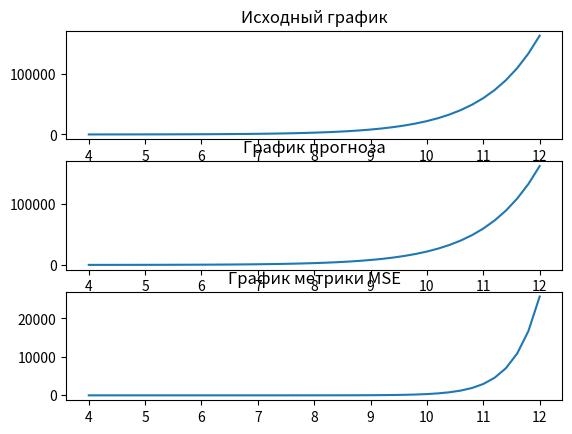

Here is the Python script that generated this plot:
from random import random
from math import exp
from math import e
import matplotlib.pyplot as plt
def get_net(w, x):
    net = 0
    for i in range(len(w)):
        net += w[i] * x[i]
    return net
def f(net):
    return 1/e * net
def pr(net):
    return 1/e
p = 4
w = []
n = 0.01
for i in range(p + 1):
    w.append(random())
X = []
i = -4
while i <= 4:
    X.append(exp(i))
    i += 0.2
misses = -1
era = 0
eps = 0.02
while misses != 0:
    misses = 0
    for i in range(len(X) - p):
        x = [1] + X[i:i+p]
        net = get_net(w, x)
        y = f(net)
        k = 1
        if abs(X[i+p] - y) >= eps:
            misses += 1
            if y > X[i + p]:
                k = -1
            for j in range(p + 1):
                w[j] += n * k * pr(net) * x[j]
    era += 1

x = X[len(X) - p:]
i = 4
a = []
b1 = []
b2 = []
b3 = []
mse = 0
while i <= 12:
    next_x = f(get_net(w, [1] + x))
    mse += (next_x - exp(i)) ** 2
    a.append(i)
    b1.append(exp(i))
    b2.append(next_x)
    b3.append(mse / len(a))
    x = x[1:] + [next_x]
    i += 0.2
fig, axs = plt.subplots(nrows = 3, ncols = 1)
axs[0].set_title("Исходный график")
axs[0].plot(a, b1)
axs[1].set_title("График прогноза")
axs[1].plot(a, b2)
axs[2].set_title("График метрики MSE")
axs[2].plot(a, b3)
plt.show()
